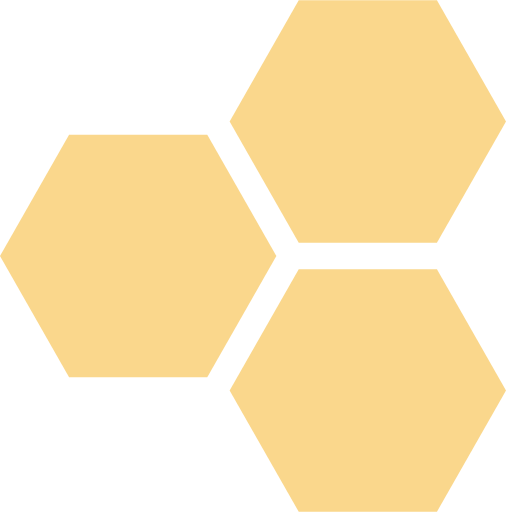
t = 0.00 s
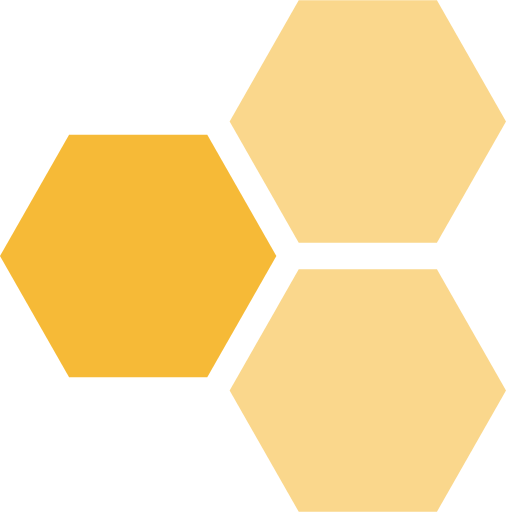
t = 0.38 s
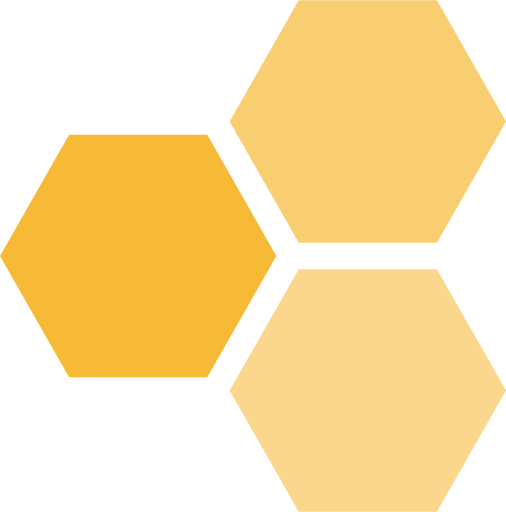
t = 0.63 s
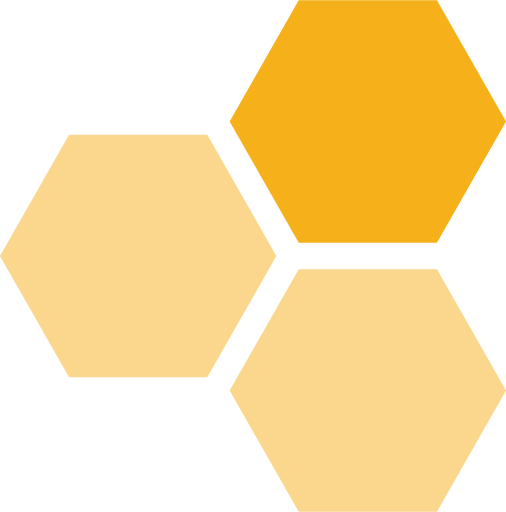
t = 1.00 s
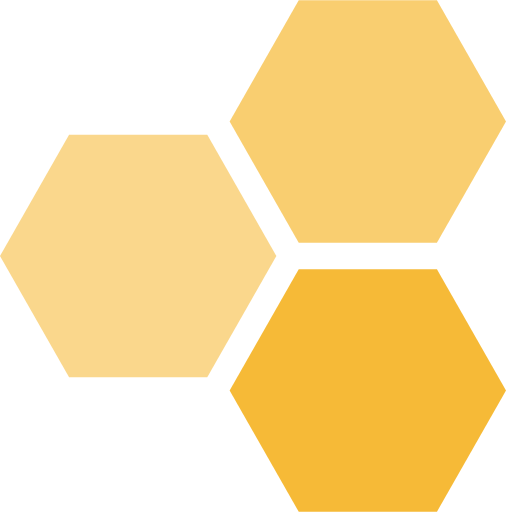
t = 1.38 s
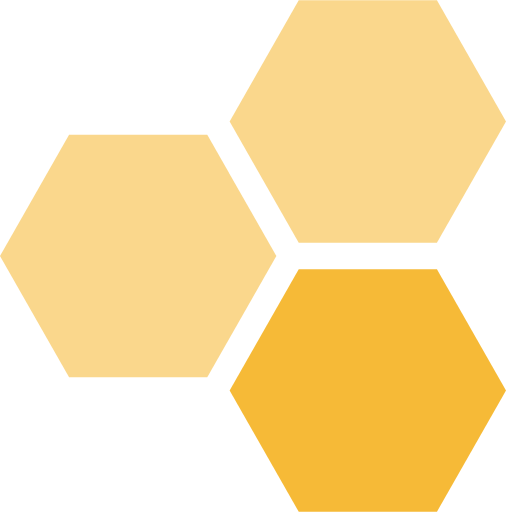
t = 1.63 s

The animated SVG that drew these frames (rendered in a browser with its animation timeline set to each time). Animation: 3 SMIL elements (animate=3); one cycle of 2.00 s, repeats indefinitely.

<svg id="symbol" xmlns="http://www.w3.org/2000/svg" viewBox="0 0 512 517.64">
  <polygon id="polygon1" points="209.72 381.51 279.63 258.82 209.72 136.12 69.9 136.12 0 258.82 69.9 381.51 209.72 381.51" fill="#f5b01a" fill-opacity="0.5">
  	<animate id="polygon1-anim" attributeType="xml" attributeName="fill-opacity" begin="0s" values="0.5;1;0.5;0.5;0.5" dur="2s" repeatCount="indefinite" />
  </polygon>
  <polygon id="polygon2" points="442.1 245.39 512 122.69 442.1 0 302.28 0 232.37 122.69 302.28 245.39 442.1 245.39" fill="#f5b01a" fill-opacity="0.5">
  	<animate id="polygon2-anim" attributeType="xml" attributeName="fill-opacity" begin="0s" values="0.5;0.5;1;0.5;0.5" dur="2s" repeatCount="indefinite" />
  </polygon>
  <polygon id="polygon3" points="442.1 517.64 512 394.95 442.1 272.25 302.28 272.25 232.37 394.95 302.28 517.64 442.1 517.64" fill="#f5b01a" fill-opacity="0.5">
  	<animate id="polygon3-anim" attributeType="xml" attributeName="fill-opacity" begin="0s" values="0.5;0.5;0.5;1;0.5" dur="2s" repeatCount="indefinite" />
  </polygon>
</svg>